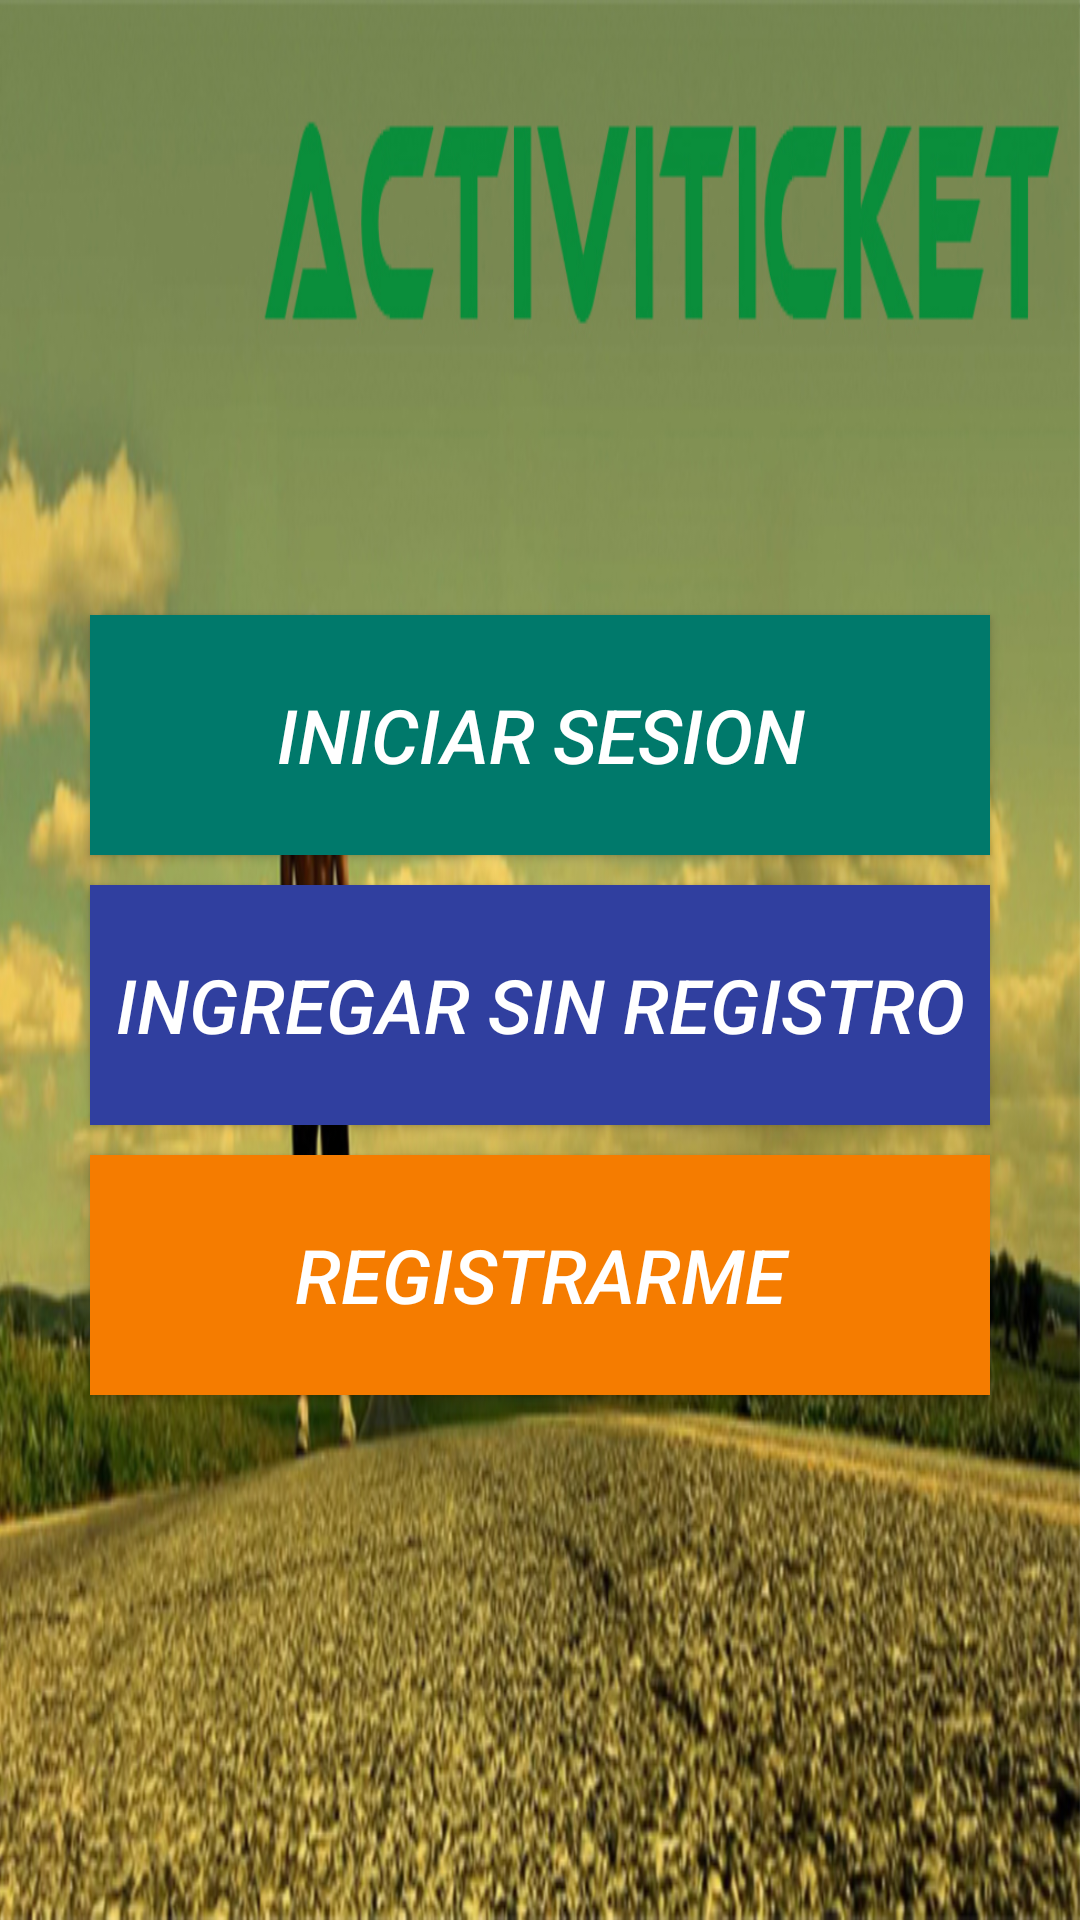

Reconstruct the res/layout file that produces this screen, plus the resources it refers to.
<!-- AndroidManifest.xml: activity theme NoAppBar -->
<!-- res/layout/activity_ventana_inicio.xml -->
<?xml version="1.0" encoding="utf-8"?>
<LinearLayout
    xmlns:android="http://schemas.android.com/apk/res/android"
    xmlns:tools="http://schemas.android.com/tools"
    android:layout_width="match_parent"
    android:layout_height="match_parent"
    android:orientation="vertical"
    android:background="@drawable/iniciologo"
    android:paddingTop="30dp"
    android:gravity="center"
    tools:context=".VentanaInicio">

        <Button
             android:id="@+id/iniciarsesion"
             android:layout_gravity="center_horizontal"
             android:textStyle="italic"
             android:layout_margin="5dp"
             android:textSize="25sp"
             android:textColor="#ffffff"
             android:text="INICIAR SESION"
             android:background="@color/primaryDark"
             android:layout_width="300dp"
             android:layout_height="80dp" />

         <Button
             android:id="@+id/ingresarsinregistro"
             android:textColor="#ffffff"
             android:layout_margin="5dp"
             android:textStyle="italic"
             android:textSize="25sp"
             android:layout_gravity="center_horizontal"
             android:text="INGREGAR SIN REGISTRO"
             android:background="#303F9F"
             android:layout_width="300dp"
             android:layout_height="80dp"/>

         <Button
             android:id="@+id/registrarme"
             android:textColor="#ffffff"
             android:textStyle="italic"
             android:layout_margin="5dp"
             android:layout_gravity="center_horizontal"
             android:textSize="25sp"
             android:text="REGISTRARME"
             android:background="#F57C00"
             android:layout_width="300dp"
             android:layout_height="80dp" />

</LinearLayout>
<!-- resources referenced by this layout -->
<resources>
  <color name="primaryDark">#00796B</color>
  <!-- drawable iniciologo: jpg bitmap (drawable, 319809 bytes) -->
  <style name="NoAppBar" parent="Theme.AppCompat.Light.NoActionBar">
          <item name="colorPrimary">@color/primary</item>
          <item name="colorPrimaryDark">@color/primaryDark</item>
          <item name="colorAccent">@color/accent</item>
      </style>
  <color name="primary">#009688</color>
  <color name="accent">#536DFE</color>
</resources>
